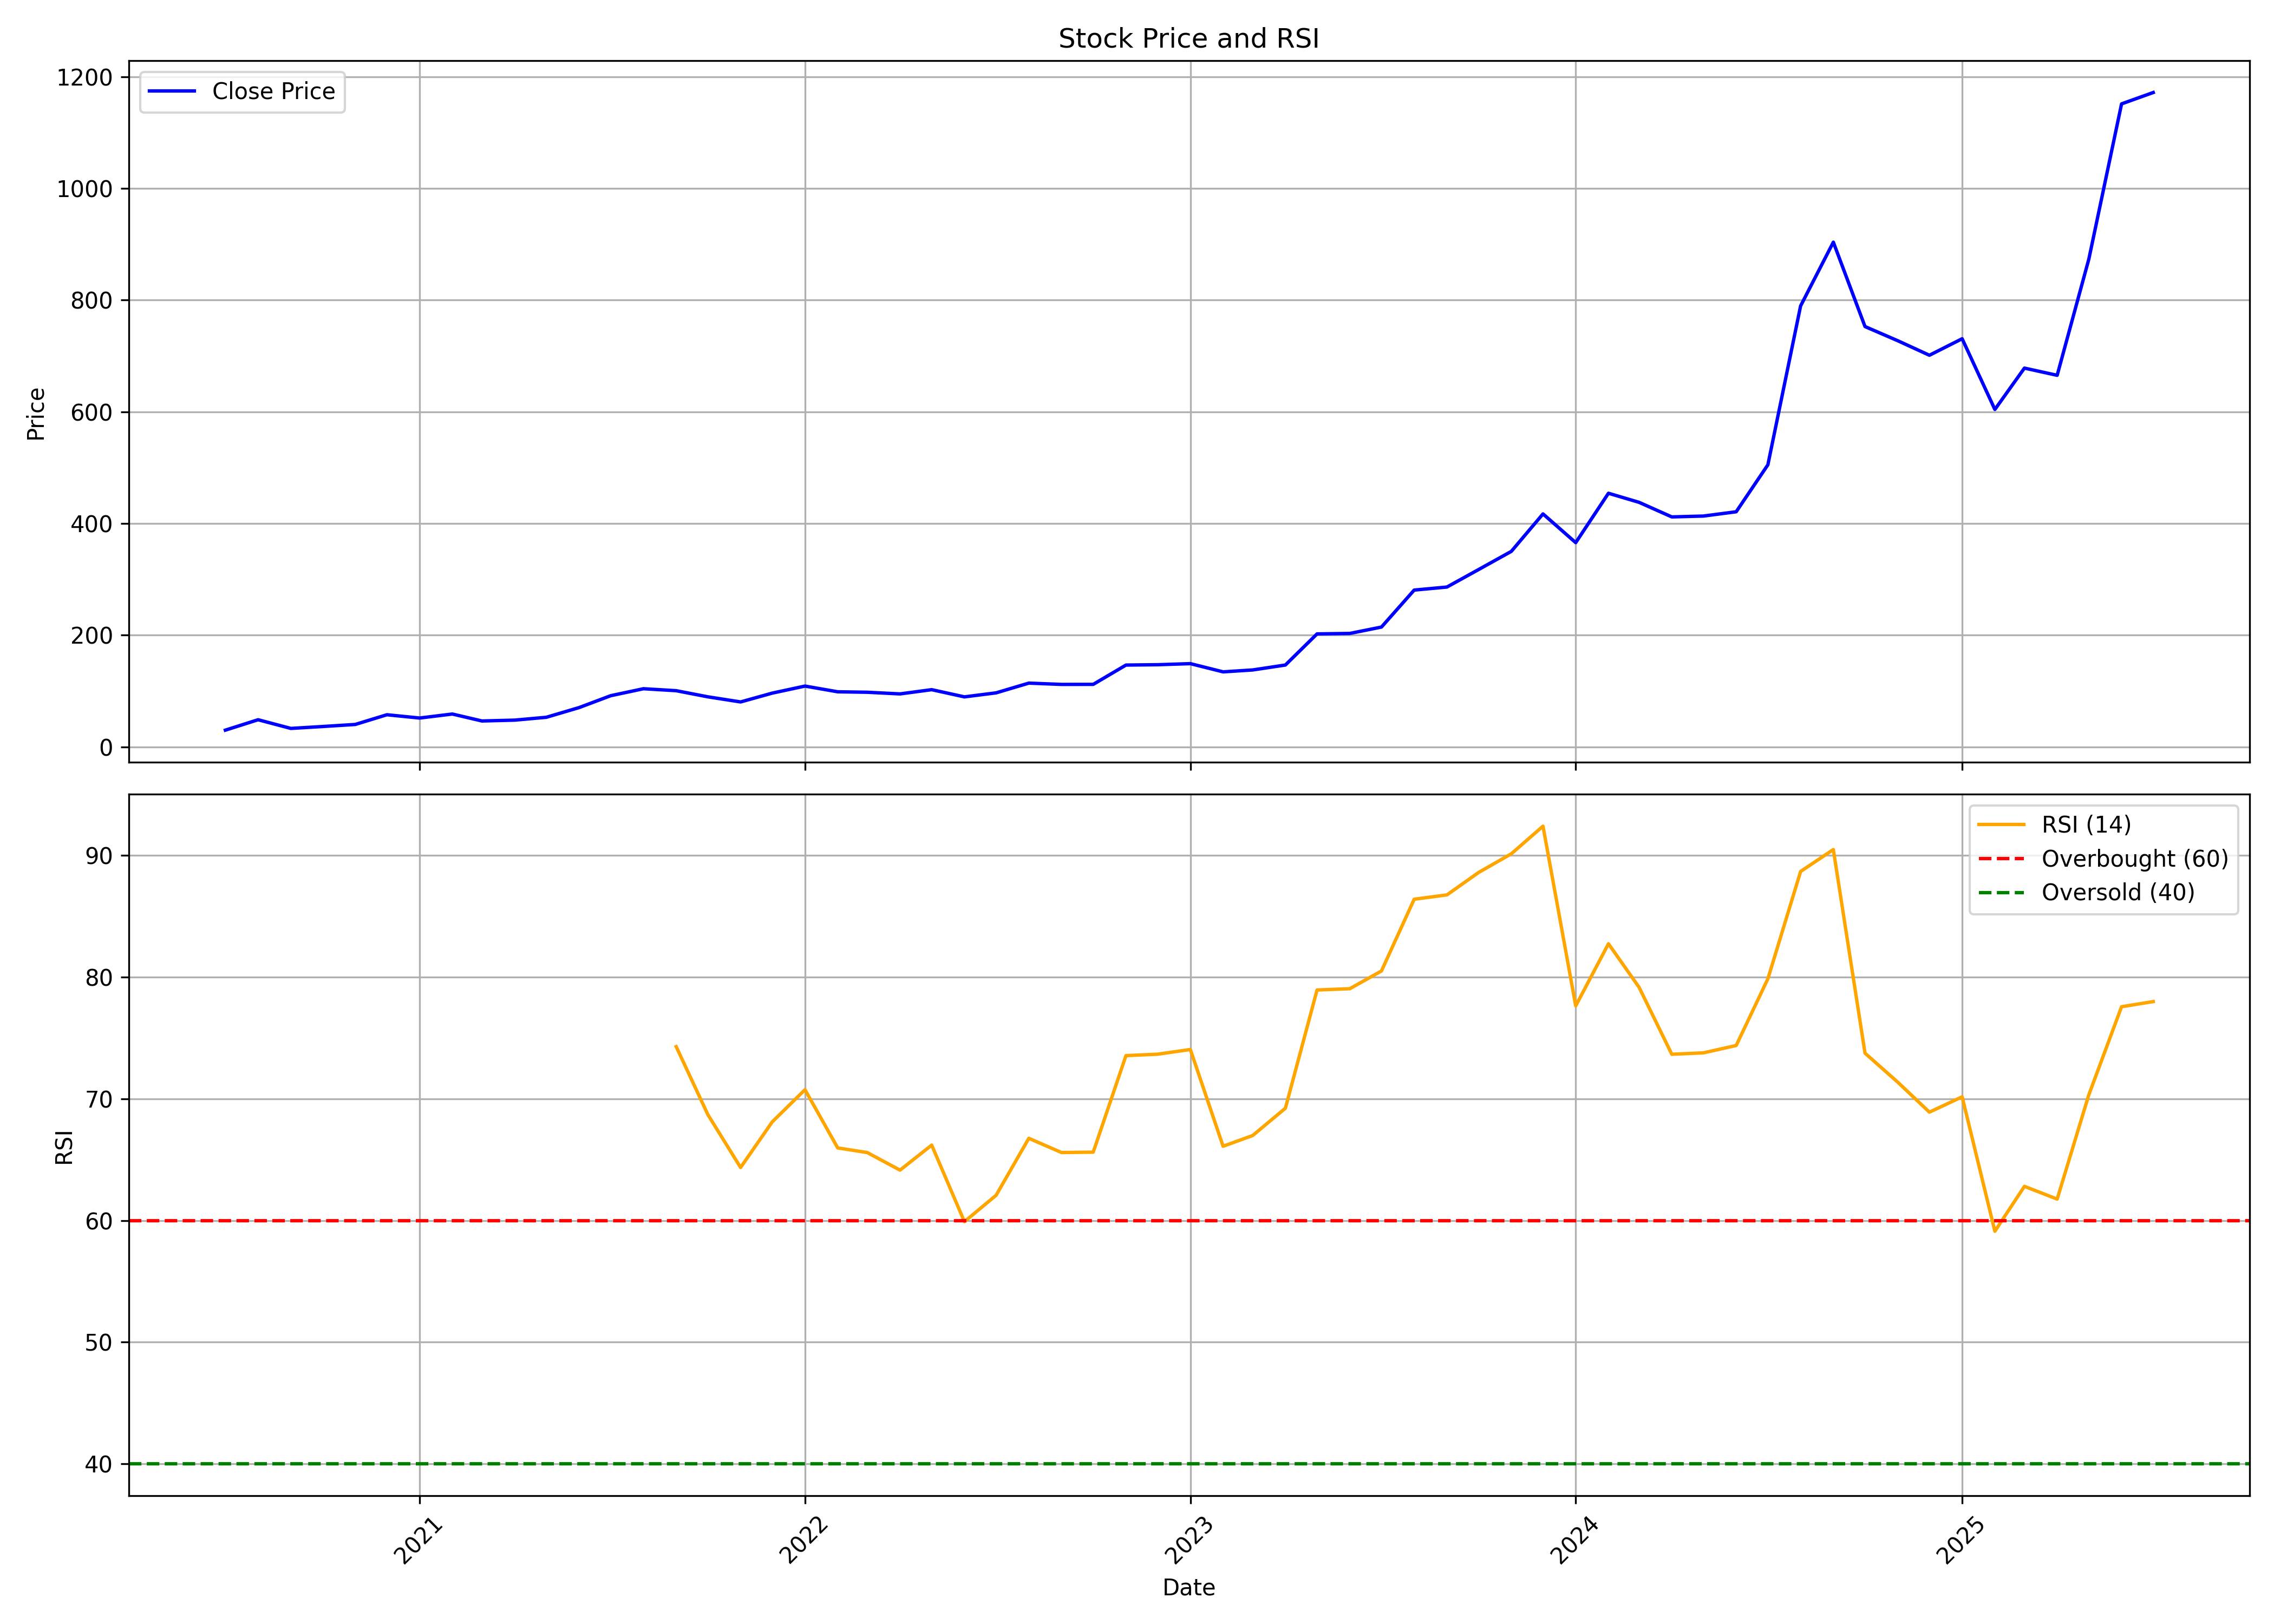

Data behind this chart, as committed beside it:
, date, symbol, open, high, low, close, volume, rsi
0, 2020-07-01, NDRAUTO, 27.33, 30.13, 27.33, 30.13, 4164, 
1, 2020-08-01, NDRAUTO, 31.63, 70.8, 27.01, 48.76, 2181668, 
2, 2020-09-01, NDRAUTO, 46.76, 47.69, 32.72, 33.22, 995984, 
3, 2020-10-01, NDRAUTO, 33.22, 43.52, 29.82, 36.61, 1190128, 
4, 2020-11-01, NDRAUTO, 37.92, 43.38, 32.19, 40.3, 771068, 
5, 2020-12-01, NDRAUTO, 42.31, 58.69, 40.5, 57.69, 1534652, 
6, 2021-01-01, NDRAUTO, 56.65, 66.34, 48.45, 51.8, 883624, 
7, 2021-02-01, NDRAUTO, 51.33, 66.28, 50.44, 58.99, 577708, 
8, 2021-03-01, NDRAUTO, 58.39, 60.5, 44.28, 46.55, 316476, 
9, 2021-04-01, NDRAUTO, 48.38, 53.43, 45.99, 48.05, 196096, 
10, 2021-05-01, NDRAUTO, 49.64, 61.62, 46.21, 53.15, 744544, 
11, 2021-06-01, NDRAUTO, 53.37, 80.63, 51.27, 70.49, 5358940, 
12, 2021-07-01, NDRAUTO, 72.05, 98.27, 70.61, 91.8, 5361280, 
13, 2021-08-01, NDRAUTO, 93.92, 106.8, 81.02, 104.3, 587836, 
14, 2021-09-01, NDRAUTO, 104.4, 110.1, 97.4, 100.8, 310076, 74.29
15, 2021-10-01, NDRAUTO, 101.9, 103.1, 87, 89.77, 538140, 68.7
16, 2021-11-01, NDRAUTO, 92.8, 96.3, 79.89, 80.61, 877356, 64.35
17, 2021-12-01, NDRAUTO, 80.81, 101.6, 74.7, 96.43, 1360784, 68.11
18, 2022-01-01, NDRAUTO, 97.41, 124.2, 95.04, 109, 4323284, 70.75
19, 2022-02-01, NDRAUTO, 114.3, 114.3, 84.01, 98.78, 1122692, 65.96
20, 2022-03-01, NDRAUTO, 98.78, 104.4, 90.69, 97.96, 1163044, 65.58
21, 2022-04-01, NDRAUTO, 99.14, 102.9, 84.73, 95, 2414968, 64.14
22, 2022-05-01, NDRAUTO, 96.64, 111.6, 87.06, 102.6, 3765040, 66.2
23, 2022-06-01, NDRAUTO, 100.7, 103.6, 74.7, 89.68, 1102404, 59.9
24, 2022-07-01, NDRAUTO, 89.99, 99.87, 89.77, 96.89, 802032, 62.07
25, 2022-08-01, NDRAUTO, 98.14, 117.7, 91.16, 114.3, 1558880, 66.75
26, 2022-09-01, NDRAUTO, 113.8, 129.2, 104.5, 112, 1252320, 65.58
27, 2022-10-01, NDRAUTO, 113.8, 119.7, 106.6, 112.1, 244800, 65.62
28, 2022-11-01, NDRAUTO, 113, 161.4, 110.7, 146.6, 2163260, 73.55
29, 2022-12-01, NDRAUTO, 147.8, 151.3, 118.5, 147.3, 751432, 73.67
30, 2023-01-01, NDRAUTO, 147.9, 156.4, 135.2, 149.2, 951688, 74.05
31, 2023-02-01, NDRAUTO, 150.6, 177.7, 128.6, 134.5, 2137584, 66.1
32, 2023-03-01, NDRAUTO, 135.8, 146.6, 129.9, 137.9, 413828, 66.98
33, 2023-04-01, NDRAUTO, 139.1, 159, 135.7, 146.7, 823008, 69.22
34, 2023-05-01, NDRAUTO, 146.7, 220.6, 142.9, 202.4, 3949568, 78.94
35, 2023-06-01, NDRAUTO, 205, 213.4, 194.4, 203.2, 1087816, 79.05
36, 2023-07-01, NDRAUTO, 204.2, 263.1, 202, 214.7, 602556, 80.51
37, 2023-08-01, NDRAUTO, 213.7, 286.6, 202.3, 280.9, 382392, 86.4
38, 2023-09-01, NDRAUTO, 275.2, 286.3, 248.5, 286.3, 128282, 86.76
39, 2023-10-01, NDRAUTO, 286.3, 323.5, 280.5, 317.6, 102720, 88.6
40, 2023-11-01, NDRAUTO, 328, 386.6, 316.8, 350.2, 221628, 90.14
41, 2023-12-01, NDRAUTO, 357.1, 434.8, 350.2, 417.2, 168200, 92.41
42, 2024-01-01, NDRAUTO, 425.6, 429.8, 358.4, 365.8, 145284, 77.64
43, 2024-02-01, NDRAUTO, 363.3, 490.4, 348.4, 454.2, 926926, 82.74
44, 2024-03-01, NDRAUTO, 468.1, 471.1, 356.1, 437.9, 529522, 79.17
45, 2024-04-01, NDRAUTO, 446.2, 446.2, 398.5, 411.9, 279190, 73.66
46, 2024-05-01, NDRAUTO, 411.9, 458.7, 389.9, 413.4, 404950, 73.78
47, 2024-06-01, NDRAUTO, 431.3, 474.6, 361.8, 421.1, 1108268, 74.38
48, 2024-07-01, NDRAUTO, 425.9, 555.5, 425.9, 505.1, 3527318, 79.86
49, 2024-08-01, NDRAUTO, 507, 898.8, 493.8, 789.6, 3329834, 88.69
50, 2024-09-01, NDRAUTO, 783, 1037, 753.2, 903.7, 1458500, 90.49
51, 2024-10-01, NDRAUTO, 892.8, 922.3, 695.3, 752.6, 772555, 73.75
52, 2024-11-01, NDRAUTO, 773.1, 815, 624.5, 727.3, 469395, 71.37
53, 2024-12-01, NDRAUTO, 718.4, 799, 689.3, 701.2, 626207, 68.9
54, 2025-01-01, NDRAUTO, 711.9, 865, 653.4, 730.8, 808623, 70.16
55, 2025-02-01, NDRAUTO, 723.5, 808, 594.3, 604.2, 412552, 59.11
56, 2025-03-01, NDRAUTO, 605.7, 791.9, 549.6, 678.3, 474127, 62.8
57, 2025-04-01, NDRAUTO, 683.7, 716.1, 571.4, 665.3, 260638, 61.76
58, 2025-05-01, NDRAUTO, 665.3, 954.6, 638.6, 873.4, 1726592, 70.33
59, 2025-06-01, NDRAUTO, 887.8, 1167, 879.9, 1151, 4483767, 77.57
... 1 more rows
